Photos from the image-classification dataset "dataset" in the GitHub repository LaLils/ACS-Java. Its 24 classes are: croco candy, croco blue, croco yellow, croco red, croco green, dragibus candy, dragibus blue, dragibus yellow, dragibus black, dragibus pink, dragibus red, dragibus green, fraise, fraise fraise, oeuf, oeuf oeuf, ourson, ourson jaune, ourson rouge, ourson vert, schtroumpf, schtroumpf blanc, schtroumpf jaune, schtroumpf rouge.

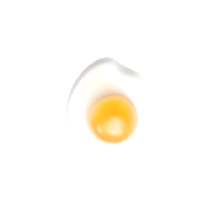
Label: oeuf oeuf

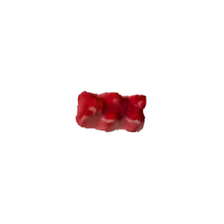
Label: ourson

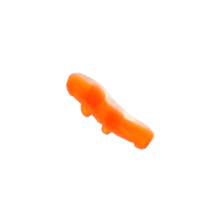
Label: croco candy

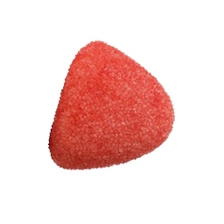
Label: fraise fraise

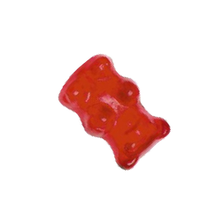
Label: ourson rouge

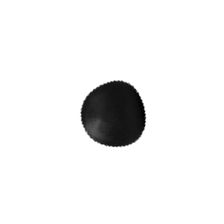
Label: dragibus candy
